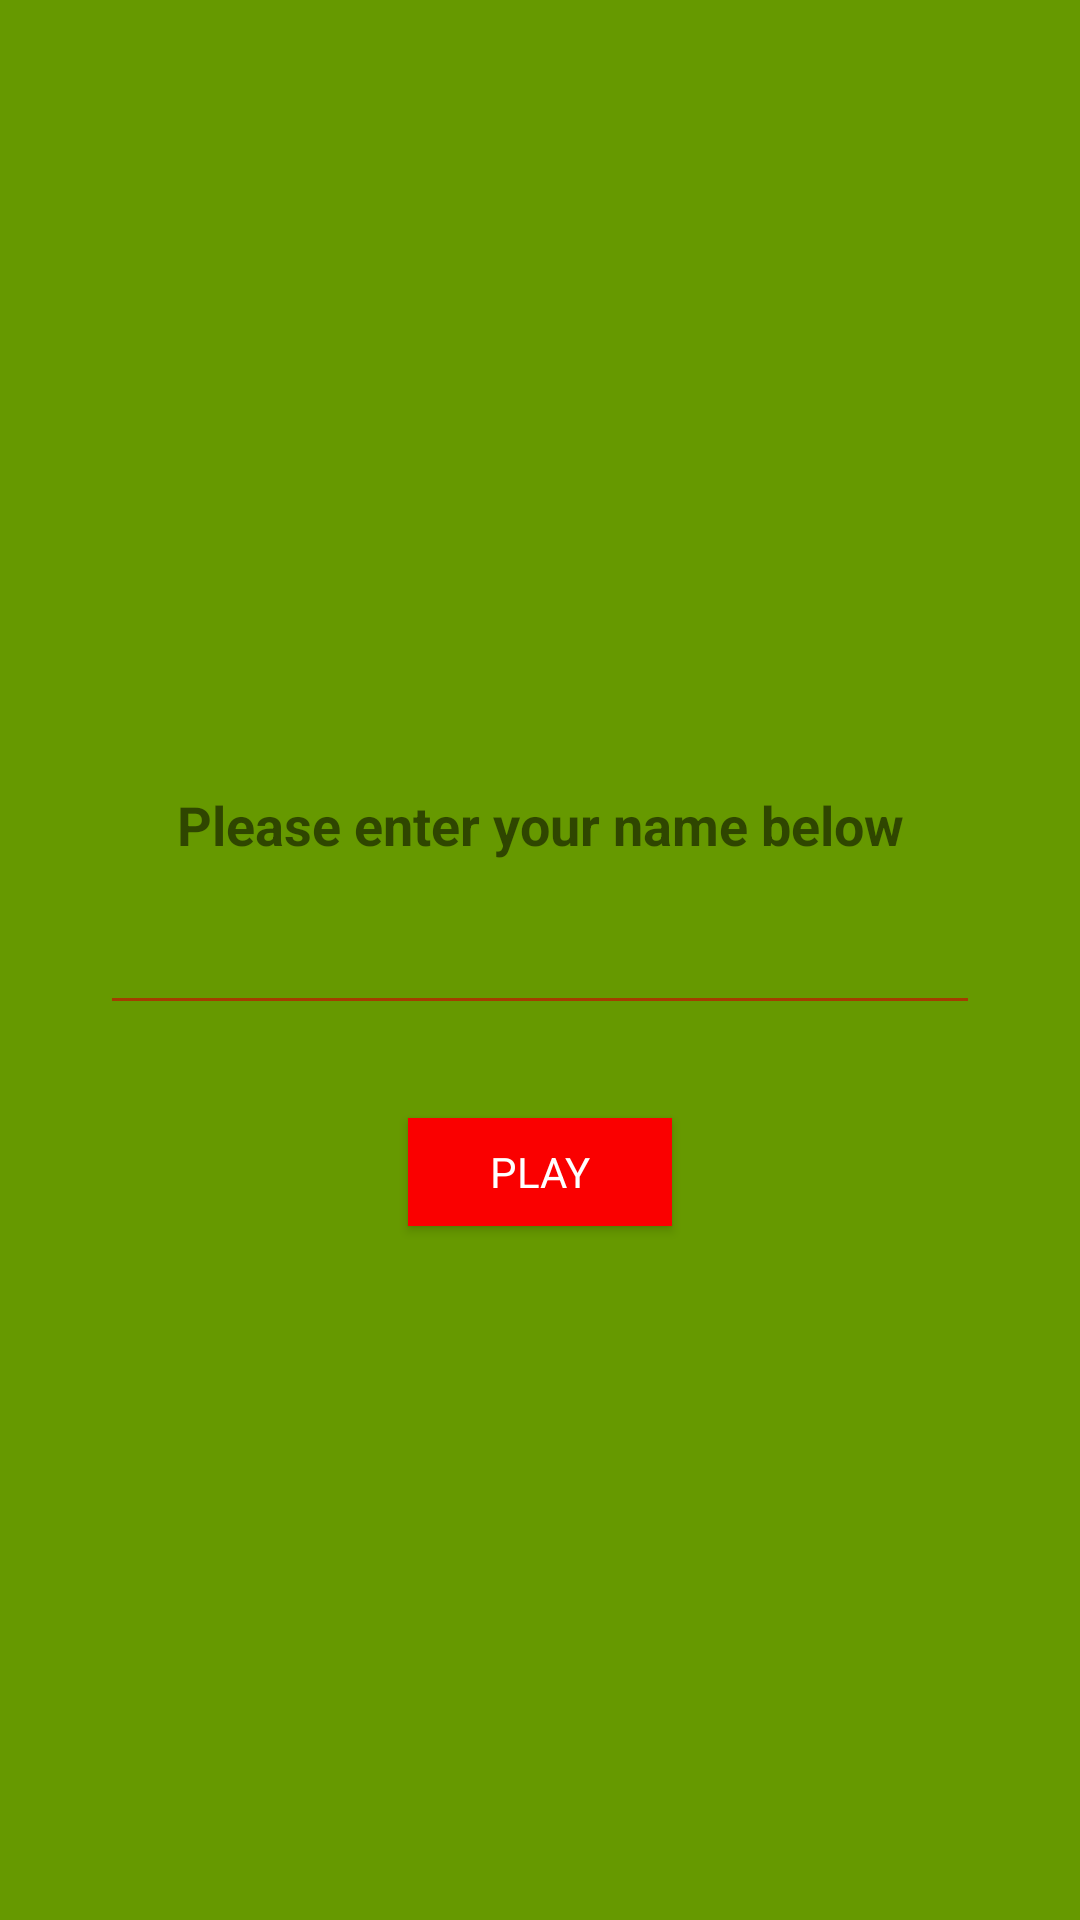

The Android layout XML behind this screen, and the referenced resources:
<!-- AndroidManifest.xml: application theme AppTheme -->
<!-- res/layout/activity_intro.xml -->
<?xml version="1.0" encoding="utf-8"?>
<android.support.constraint.ConstraintLayout xmlns:android="http://schemas.android.com/apk/res/android"
    xmlns:app="http://schemas.android.com/apk/res-auto"
    xmlns:tools="http://schemas.android.com/tools"
    android:layout_width="match_parent"
    android:layout_height="match_parent"
    android:background="@color/background"
    tools:context="com.example.user.blackjackproject.IntroActivity">

    <Button
        android:id="@+id/goToMain"
        android:layout_width="wrap_content"
        android:layout_height="36dp"
        android:layout_marginBottom="-18dp"
        android:layout_marginEnd="8dp"
        android:layout_marginLeft="8dp"
        android:layout_marginRight="8dp"
        android:layout_marginStart="8dp"
        android:layout_marginTop="8dp"
        android:background="@color/colorPrimaryDark"
        android:elevation="24dp"
        android:onClick="goToMain"
        android:text="PLAY"
        android:textAlignment="center"
        android:textAllCaps="false"
        android:textAppearance="@style/TextAppearance.AppCompat"
        android:textColor="@android:color/background_light"
        android:textSize="14sp"
        app:layout_constraintBottom_toBottomOf="parent"
        app:layout_constraintLeft_toLeftOf="parent"
        app:layout_constraintRight_toRightOf="parent"
        app:layout_constraintTop_toBottomOf="@+id/nameTv"
        app:layout_constraintVertical_bias="0.085" />

    <ImageView
        android:id="@+id/introImage"
        android:layout_width="wrap_content"
        android:layout_height="250dp"
        android:background="@color/colorPrimary"
        android:scaleType="fitXY"
        app:layout_constraintBottom_toBottomOf="parent"
        app:layout_constraintHorizontal_bias="0.0"
        app:layout_constraintLeft_toLeftOf="parent"
        app:layout_constraintRight_toRightOf="parent"
        app:layout_constraintTop_toTopOf="parent"
        app:layout_constraintVertical_bias="0.0"
        app:srcCompat="@drawable/intro_image" />

    <EditText
        android:id="@+id/nameTv"
        android:layout_width="wrap_content"
        android:layout_height="wrap_content"
        android:layout_marginEnd="8dp"
        android:layout_marginLeft="8dp"
        android:layout_marginRight="8dp"
        android:layout_marginStart="8dp"
        android:layout_marginTop="41dp"
        android:ems="10"
        android:inputType="textPersonName"
        android:textAlignment="center"
        android:textColor="@android:color/background_light"
        android:textColorLink="@color/colorAccent"
        android:textSize="25sp"
        app:layout_constraintLeft_toLeftOf="parent"
        app:layout_constraintRight_toRightOf="parent"
        app:layout_constraintTop_toBottomOf="@+id/introImage"
        tools:text="name" />

    <TextView
        android:id="@+id/textView4"
        android:layout_width="wrap_content"
        android:layout_height="wrap_content"
        android:layout_marginBottom="-1dp"
        android:layout_marginEnd="8dp"
        android:layout_marginLeft="8dp"
        android:layout_marginRight="8dp"
        android:layout_marginStart="8dp"
        android:layout_marginTop="8dp"
        android:text="Please enter your name below"
        android:textAlignment="center"
        android:textSize="18sp"
        android:textStyle="bold"
        app:layout_constraintBottom_toTopOf="@+id/nameTv"
        app:layout_constraintLeft_toLeftOf="parent"
        app:layout_constraintRight_toRightOf="parent"
        app:layout_constraintTop_toBottomOf="@+id/introImage" />

</android.support.constraint.ConstraintLayout>
<!-- resources referenced by this layout -->
<resources>
  <color name="colorAccent">#FF4081</color>
  <color name="colorPrimary">#3F51B5</color>
  <color name="colorPrimaryDark">#fa0000</color>
  <style name="AppTheme" parent="Theme.AppCompat.Light.DarkActionBar">
          
          <item name="colorPrimary">@android:color/background_dark</item>
          <item name="colorPrimaryDark">@color/colorPrimaryDark</item>
          <item name="colorAccent">@color/colorAccent</item>
          <item name="android:colorBackground">@android:color/holo_green_dark</item>
          <item name="android:colorForeground">@android:color/holo_red_dark</item>
      </style>
</resources>
